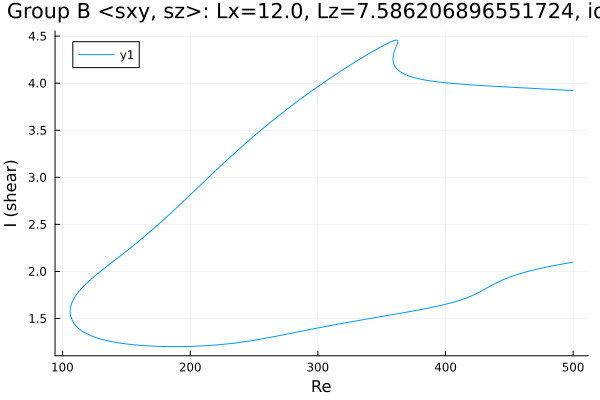

Values plotted in this chart, from the file beside it:
Re, shear
500.0, 3.922
499.6, 3.922
498.2, 3.923
496.8, 3.924
495.4, 3.925
494, 3.926
492.6, 3.927
491.1, 3.928
489.7, 3.929
488.3, 3.93
486.9, 3.931
485.5, 3.932
484.1, 3.933
482.7, 3.934
481.2, 3.936
479.8, 3.937
478.4, 3.938
477, 3.939
475.6, 3.94
474.2, 3.941
472.8, 3.942
471.3, 3.943
469.9, 3.944
468.5, 3.945
467.1, 3.946
465.7, 3.947
464.3, 3.948
462.9, 3.949
461.4, 3.95
460, 3.951
458.6, 3.952
457.2, 3.953
455.8, 3.954
454.4, 3.955
453, 3.956
451.5, 3.957
450.1, 3.958
448.7, 3.959
447.3, 3.96
445.9, 3.961
444.5, 3.962
443.1, 3.964
441.6, 3.965
440.2, 3.966
438.8, 3.967
437.4, 3.968
436, 3.969
434.6, 3.97
433.2, 3.971
431.7, 3.972
430.3, 3.974
428.9, 3.975
427.5, 3.976
426.1, 3.977
424.7, 3.978
423.3, 3.98
421.8, 3.981
420.4, 3.982
419, 3.983
417.6, 3.985
... 649 more rows
